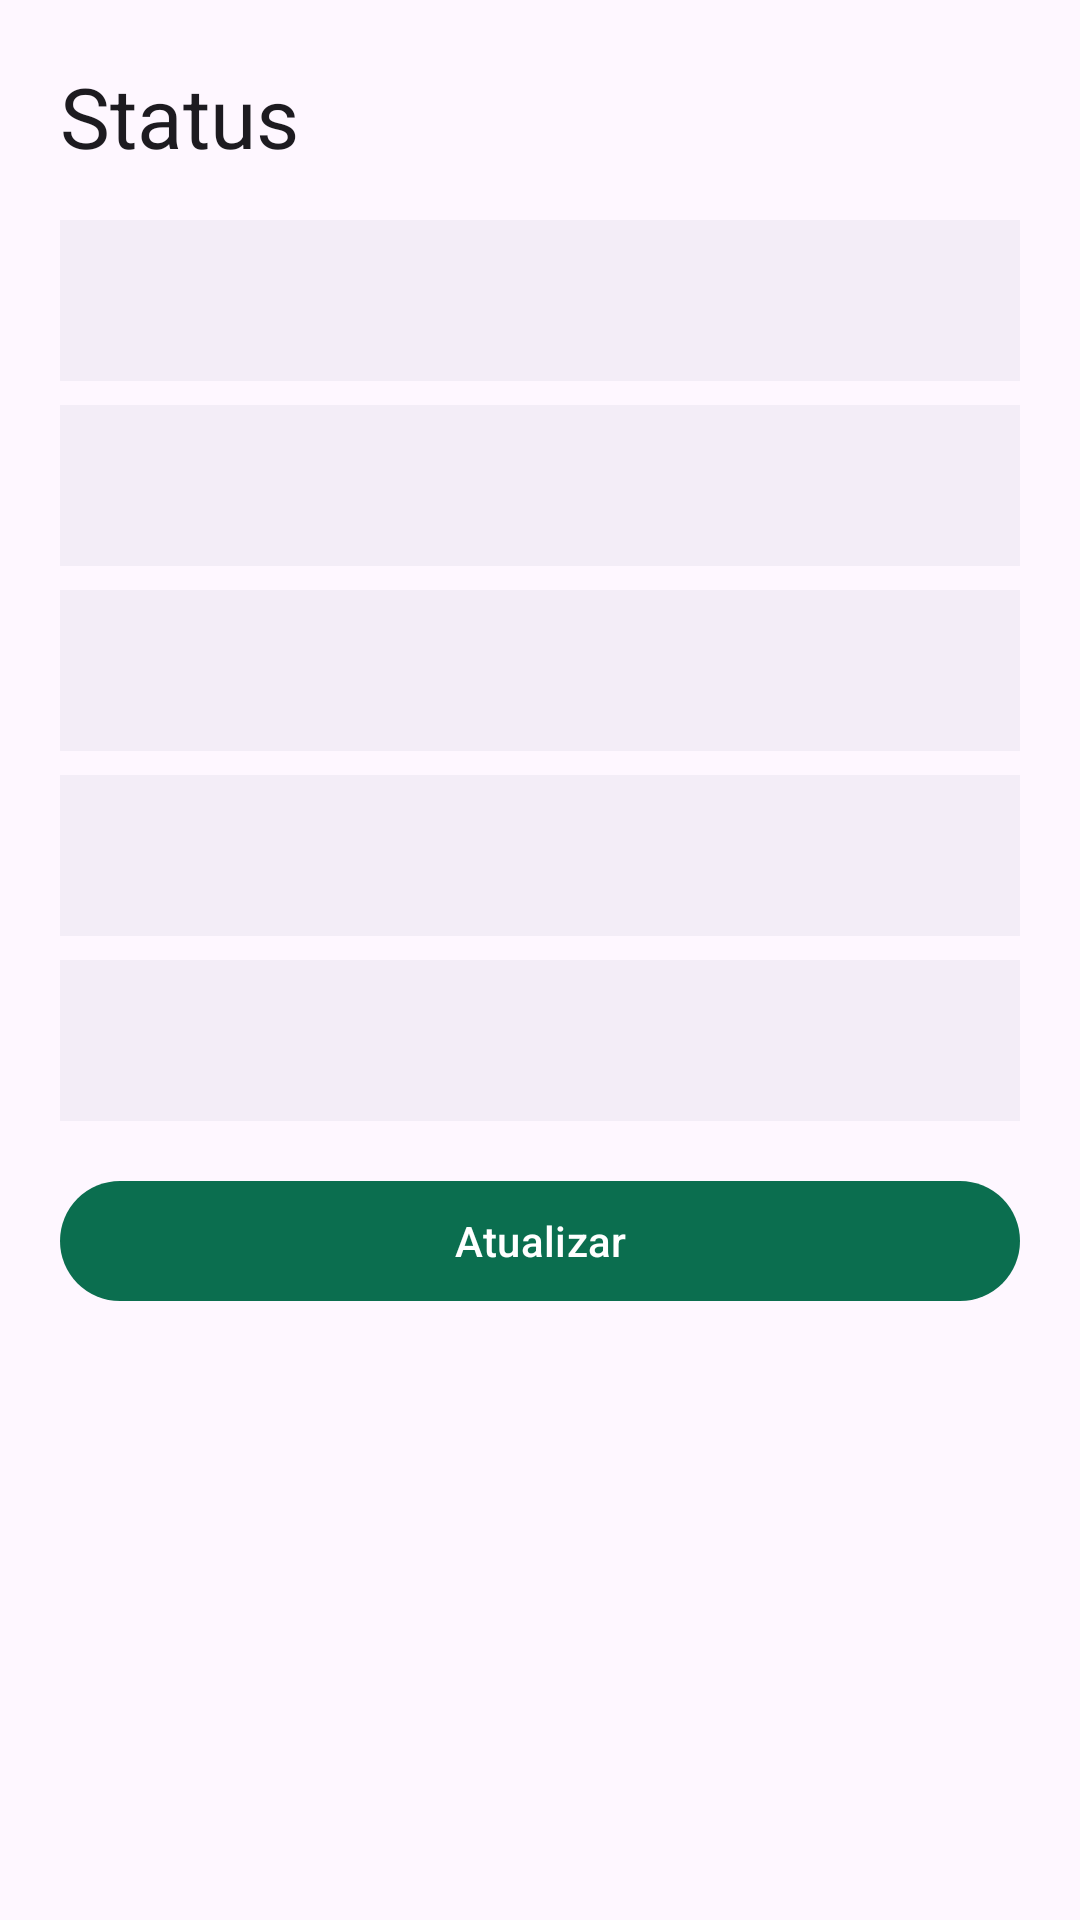

Reconstruct the res/layout file that produces this screen, plus the resources it refers to.
<!-- AndroidManifest.xml: application theme Theme.VCamGD -->
<!-- res/layout/fragment_status.xml -->
<?xml version="1.0" encoding="utf-8"?>
<ScrollView xmlns:android="http://schemas.android.com/apk/res/android"
    android:layout_width="match_parent"
    android:layout_height="match_parent">

    <LinearLayout
        android:layout_width="match_parent"
        android:layout_height="wrap_content"
        android:orientation="vertical"
        android:padding="20dp">

        <TextView
            android:layout_width="match_parent"
            android:layout_height="wrap_content"
            android:text="@string/tab_status"
            android:textAppearance="?attr/textAppearanceHeadlineMedium" />

        <TextView
            android:id="@+id/rootStatus"
            android:layout_width="match_parent"
            android:layout_height="wrap_content"
            android:layout_marginTop="16dp"
            android:background="?attr/colorSurfaceContainer"
            android:padding="16dp"
            android:textAppearance="?attr/textAppearanceBodyLarge" />

        <TextView
            android:id="@+id/moduleStatus"
            android:layout_width="match_parent"
            android:layout_height="wrap_content"
            android:layout_marginTop="8dp"
            android:background="?attr/colorSurfaceContainer"
            android:padding="16dp"
            android:textAppearance="?attr/textAppearanceBodyLarge" />

        <TextView
            android:id="@+id/cameraStatus"
            android:layout_width="match_parent"
            android:layout_height="wrap_content"
            android:layout_marginTop="8dp"
            android:background="?attr/colorSurfaceContainer"
            android:padding="16dp"
            android:textAppearance="?attr/textAppearanceBodyLarge" />

        <TextView
            android:id="@+id/activationStatus"
            android:layout_width="match_parent"
            android:layout_height="wrap_content"
            android:layout_marginTop="8dp"
            android:background="?attr/colorSurfaceContainer"
            android:padding="16dp"
            android:textAppearance="?attr/textAppearanceBodyLarge" />

        <TextView
            android:id="@+id/appVersion"
            android:layout_width="match_parent"
            android:layout_height="wrap_content"
            android:layout_marginTop="8dp"
            android:background="?attr/colorSurfaceContainer"
            android:padding="16dp"
            android:textAppearance="?attr/textAppearanceBodyLarge" />

        <com.google.android.material.button.MaterialButton
            android:id="@+id/btnRefresh"
            android:layout_width="match_parent"
            android:layout_height="wrap_content"
            android:layout_marginTop="16dp"
            android:text="@string/refresh" />
    </LinearLayout>
</ScrollView>
<!-- resources referenced by this layout -->
<resources>
  <string name="refresh">Atualizar</string>
  <string name="tab_status">Status</string>
  <style name="Theme.VCamGD" parent="Theme.Material3.Light.NoActionBar">
          <item name="colorPrimary">@color/seed</item>
          <item name="colorSecondary">@color/seed</item>
      </style>
  <color name="seed">#0B6E4F</color>
</resources>
